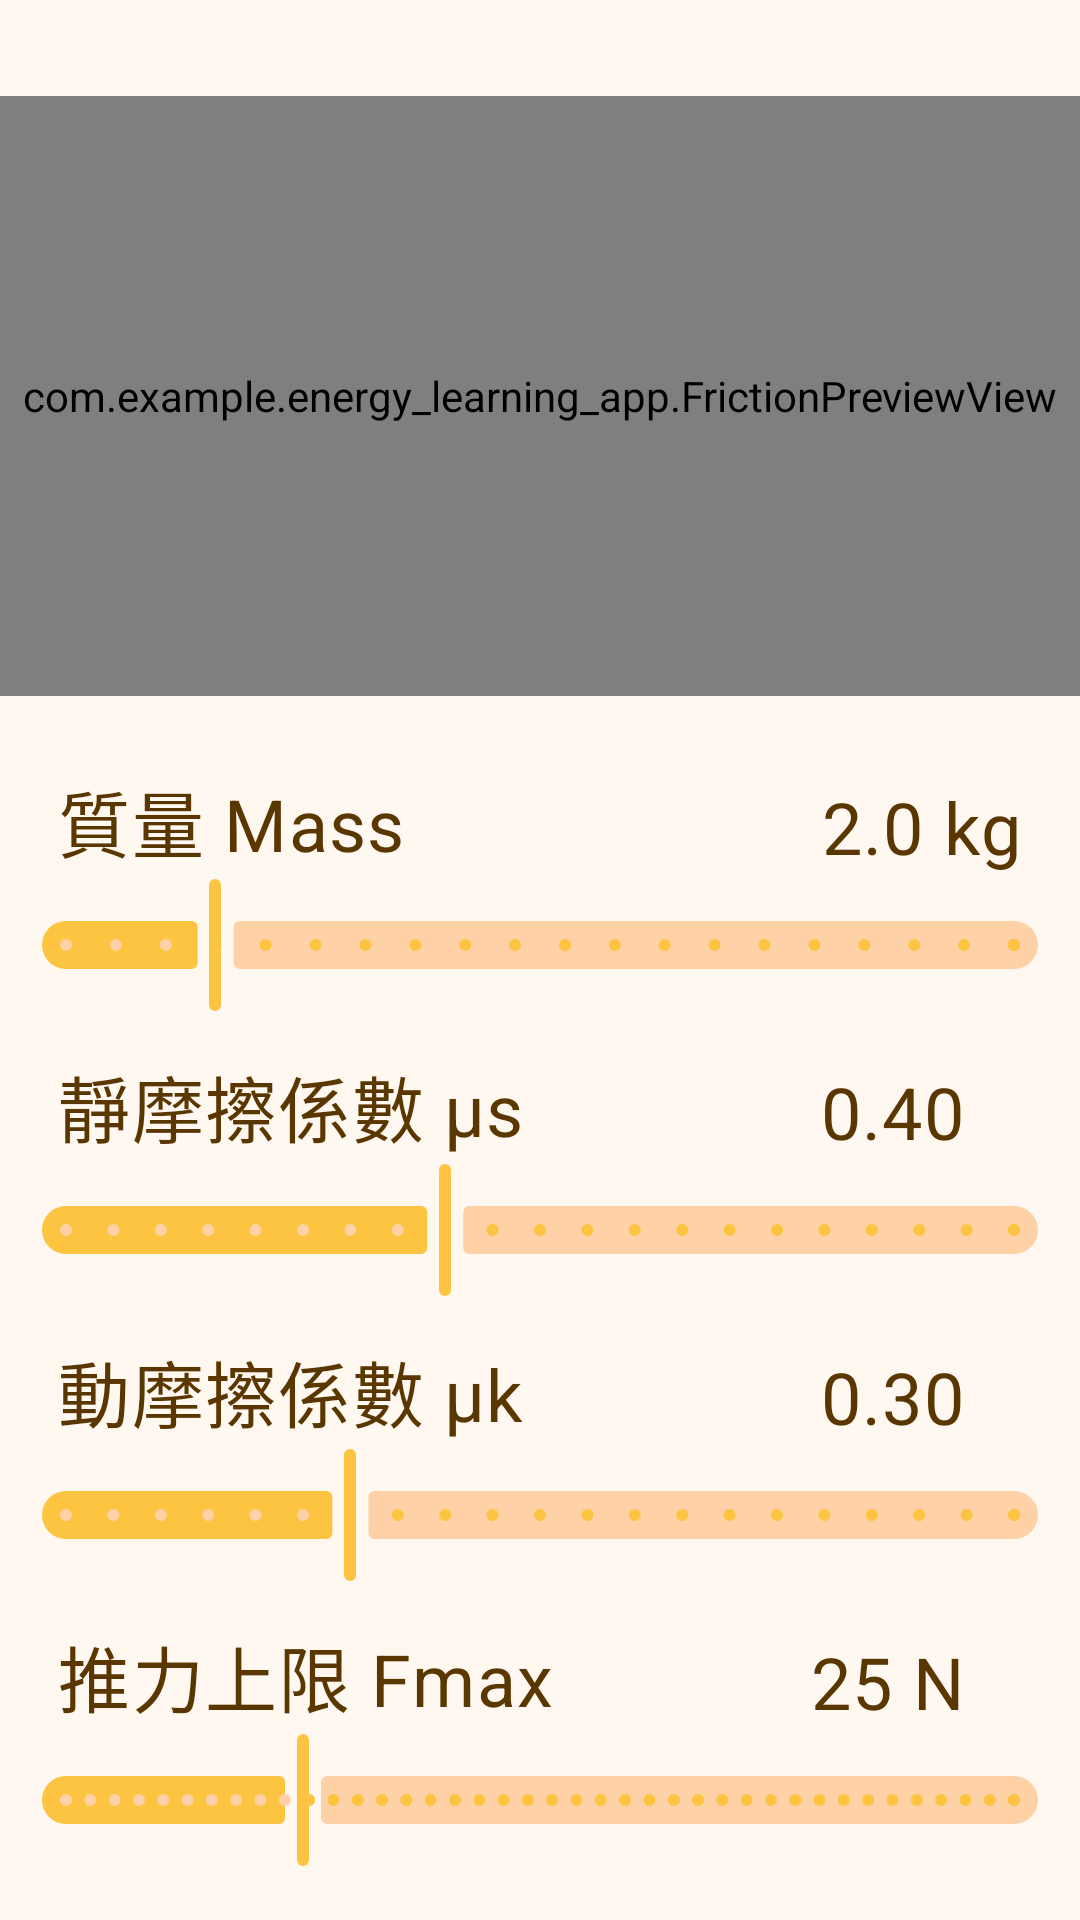

The Android layout XML behind this screen, and the referenced resources:
<!-- AndroidManifest.xml: application theme Theme.Energy_learning_app -->
<!-- res/layout/activity_friction_setup.xml -->
<?xml version="1.0" encoding="utf-8"?>
<androidx.constraintlayout.widget.ConstraintLayout
    xmlns:android="http://schemas.android.com/apk/res/android"
    xmlns:app="http://schemas.android.com/apk/res-auto"
    xmlns:tools="http://schemas.android.com/tools"
    android:layout_width="match_parent"
    android:layout_height="match_parent"
    tools:context=".FrictionSetupActivity">

    <com.example.energy_learning_app.FrictionPreviewView
        android:id="@+id/frictionPreview"
        android:layout_width="match_parent"
        android:layout_height="200dp"
        android:layout_marginTop="32dp"
        app:layout_constraintTop_toTopOf="parent"
        app:layout_constraintStart_toStartOf="parent"
        app:layout_constraintEnd_toEndOf="parent"/>

    
    <TextView
        android:id="@+id/textViewFrictionMassTitle"
        style="@style/Text.Body"
        android:layout_width="wrap_content"
        android:layout_height="wrap_content"
        android:text="   質量 Mass"
        android:textColor="#5A3600"
        android:textSize="24sp"
        app:layout_constraintTop_toBottomOf="@+id/frictionPreview"
        app:layout_constraintStart_toStartOf="parent"
        android:layout_marginTop="24dp"/>

    <TextView
        android:id="@+id/textViewFrictionMass"
        style="@style/Text.Body"
        android:layout_width="wrap_content"
        android:layout_height="wrap_content"
        android:text="2.0 kg   "
        android:textColor="#5A3600"
        android:textSize="24sp"
        app:layout_constraintBottom_toTopOf="@+id/sliderMass"
        app:layout_constraintEnd_toEndOf="parent"/>

    <com.google.android.material.slider.Slider
        android:id="@+id/sliderMass"
        android:layout_width="0dp"
        android:layout_height="wrap_content"
        android:valueFrom="0.5"
        android:valueTo="10"
        android:stepSize="0.5"
        android:value="2.0"
        app:labelBehavior="gone"
        app:layout_constraintTop_toBottomOf="@+id/textViewFrictionMassTitle"
        app:layout_constraintStart_toStartOf="parent"
        app:layout_constraintEnd_toEndOf="parent"/>

    
    <TextView
        android:id="@+id/textViewFrictionMuSTitle"
        style="@style/Text.Body"
        android:layout_width="wrap_content"
        android:layout_height="wrap_content"
        android:text="   靜摩擦係數 μs"
        android:textColor="#5A3600"
        android:textSize="24sp"
        app:layout_constraintTop_toBottomOf="@+id/sliderMass"
        app:layout_constraintStart_toStartOf="parent"
        android:layout_marginTop="12dp"/>

    <TextView
        android:id="@+id/textViewFrictionMuS"
        style="@style/Text.Body"
        android:layout_width="wrap_content"
        android:layout_height="wrap_content"
        android:text="0.40      "
        android:textColor="#5A3600"
        android:textSize="24sp"
        app:layout_constraintBottom_toTopOf="@+id/sliderMuS"
        app:layout_constraintEnd_toEndOf="parent"/>

    <com.google.android.material.slider.Slider
        android:id="@+id/sliderMuS"
        android:layout_width="0dp"
        android:layout_height="wrap_content"
        android:valueFrom="0"
        android:valueTo="1"
        android:stepSize="0.05"
        android:value="0.40"
        app:labelBehavior="gone"
        app:layout_constraintTop_toBottomOf="@+id/textViewFrictionMuSTitle"
        app:layout_constraintStart_toStartOf="parent"
        app:layout_constraintEnd_toEndOf="parent"/>

    
    <TextView
        android:id="@+id/textViewFrictionMuKTitle"
        style="@style/Text.Body"
        android:layout_width="wrap_content"
        android:layout_height="wrap_content"
        android:text="   動摩擦係數 μk"
        android:textColor="#5A3600"
        android:textSize="24sp"
        app:layout_constraintTop_toBottomOf="@+id/sliderMuS"
        app:layout_constraintStart_toStartOf="parent"
        android:layout_marginTop="12dp"/>

    <TextView
        android:id="@+id/textViewFrictionMuK"
        style="@style/Text.Body"
        android:layout_width="wrap_content"
        android:layout_height="wrap_content"
        android:text="0.30      "
        android:textColor="#5A3600"
        android:textSize="24sp"
        app:layout_constraintBottom_toTopOf="@+id/sliderMuK"
        app:layout_constraintEnd_toEndOf="parent"/>

    <com.google.android.material.slider.Slider
        android:id="@+id/sliderMuK"
        android:layout_width="0dp"
        android:layout_height="wrap_content"
        android:valueFrom="0"
        android:valueTo="1"
        android:stepSize="0.05"
        android:value="0.30"
        app:labelBehavior="gone"
        app:layout_constraintTop_toBottomOf="@+id/textViewFrictionMuKTitle"
        app:layout_constraintStart_toStartOf="parent"
        app:layout_constraintEnd_toEndOf="parent"/>

    
    <TextView
        android:id="@+id/textViewFrictionFmaxTitle"
        style="@style/Text.Body"
        android:layout_width="wrap_content"
        android:layout_height="wrap_content"
        android:text="   推力上限 Fmax"
        android:textColor="#5A3600"
        android:textSize="24sp"
        app:layout_constraintTop_toBottomOf="@+id/sliderMuK"
        app:layout_constraintStart_toStartOf="parent"
        android:layout_marginTop="12dp"/>

    <TextView
        android:id="@+id/textViewFrictionFmax"
        style="@style/Text.Body"
        android:layout_width="wrap_content"
        android:layout_height="wrap_content"
        android:text="25 N      "
        android:textColor="#5A3600"
        android:textSize="24sp"
        app:layout_constraintBottom_toTopOf="@+id/sliderFmax"
        app:layout_constraintEnd_toEndOf="parent"/>

    <com.google.android.material.slider.Slider
        android:id="@+id/sliderFmax"
        android:layout_width="0dp"
        android:layout_height="wrap_content"
        android:valueFrom="0"
        android:valueTo="100"
        android:stepSize="1"
        android:value="25"
        app:labelBehavior="gone"
        app:layout_constraintTop_toBottomOf="@+id/textViewFrictionFmaxTitle"
        app:layout_constraintStart_toStartOf="parent"
        app:layout_constraintEnd_toEndOf="parent"/>

    <Button
        android:id="@+id/buttonFrictionReset"
        style="@style/Widget.Button.Outlined.Small"
        android:layout_width="wrap_content"
        android:layout_height="wrap_content"
        android:text="重置"
        android:layout_marginStart="60dp"
        android:layout_marginTop="24dp"
        app:layout_constraintTop_toBottomOf="@+id/sliderFmax"
        app:layout_constraintStart_toStartOf="parent"/>

    <Button
        android:id="@+id/buttonFrictionNext"
        style="@style/Widget.Button.Small"
        android:layout_width="wrap_content"
        android:layout_height="wrap_content"
        android:text="確認"
        android:layout_marginEnd="60dp"
        android:layout_marginTop="24dp"
        app:layout_constraintTop_toBottomOf="@+id/sliderFmax"
        app:layout_constraintEnd_toEndOf="parent"/>

</androidx.constraintlayout.widget.ConstraintLayout>
<!-- resources referenced by this layout -->
<resources>
  <style name="Text.Body" parent="TextAppearance.Material3.BodyMedium">
          <item name="fontFamily">@font/gensenrounded_regular</item>
          <item name="android:textColor">?attr/colorOnBackground</item>
  
          <item name="android:includeFontPadding">false</item>
      </style>
  <style name="Widget.Button.Outlined.Small" parent="Widget.Button.Outlined">
          <item name="android:textSize">17sp</item>
          <item name="android:minHeight">36dp</item>
          <item name="android:paddingStart">36dp</item>
          <item name="android:paddingEnd">36dp</item>
          <item name="android:paddingBottom">9dp</item>
      </style>
  <style name="Widget.Button.Small" parent="Widget.Button">
          <item name="android:textSize">17sp</item>
          <item name="android:minHeight">36dp</item>
          <item name="android:paddingStart">36dp</item>
          <item name="android:paddingEnd">36dp</item>
          <item name="android:paddingBottom">9dp</item>
      </style>
  <style name="Theme.Energy_learning_app" parent="Base.Theme.Energy_learning_app" />
  <style name="Widget.Button.Outlined" parent="Widget.Material3.Button.OutlinedButton">
          <item name="strokeColor">?attr/colorSecondary</item>
          <item name="strokeWidth">2dp</item>
          <item name="cornerRadius">100dp</item>
          <item name="android:minHeight">48dp</item>
          <item name="android:paddingStart">48dp</item>
          <item name="android:paddingEnd">48dp</item>
          <item name="android:textAppearance">@style/Text.ButtonSecondary</item>
          <item name="android:textColor">?attr/colorSecondary</item>
          <item name="android:textSize">20sp</item>
          <item name="android:paddingTop">0dp</item>
          <item name="android:paddingBottom">12dp</item>
          <item name="android:insetTop">0dp</item>
          <item name="android:insetBottom">0dp</item>
          <item name="rippleColor">?attr/colorSecondary</item>
      </style>
  <style name="Widget.Button" parent="Widget.Material3.Button">
          <item name="backgroundTint">?attr/colorPrimary</item>
          <item name="cornerRadius">100dp</item>
          <item name="android:minHeight">48dp</item>
          <item name="android:paddingStart">48dp</item>
          <item name="android:paddingEnd">48dp</item>
          <item name="android:textAppearance">@style/Text.Button</item>
          <item name="android:textSize">20sp</item>
          <item name="android:paddingTop">0dp</item>
          <item name="android:paddingBottom">12dp</item>
          <item name="android:insetTop">0dp</item>
          <item name="android:insetBottom">0dp</item>
          <item name="rippleColor">?attr/colorOnPrimary</item>
      </style>
  <style name="Text.ButtonSecondary" parent="TextAppearance.Material3.LabelLarge">
          <item name="fontFamily">@font/gensenrounded_heavy</item>
          <item name="android:textColor">?attr/colorSecondary</item>
  
          <item name="android:includeFontPadding">false</item>
      </style>
  <style name="Text.Button" parent="TextAppearance.Material3.LabelLarge">
          <item name="fontFamily">@font/gensenrounded_heavy</item>
          <item name="android:textColor">?attr/colorOnPrimary</item>
  
          <item name="android:includeFontPadding">false</item>
      </style>
</resources>
